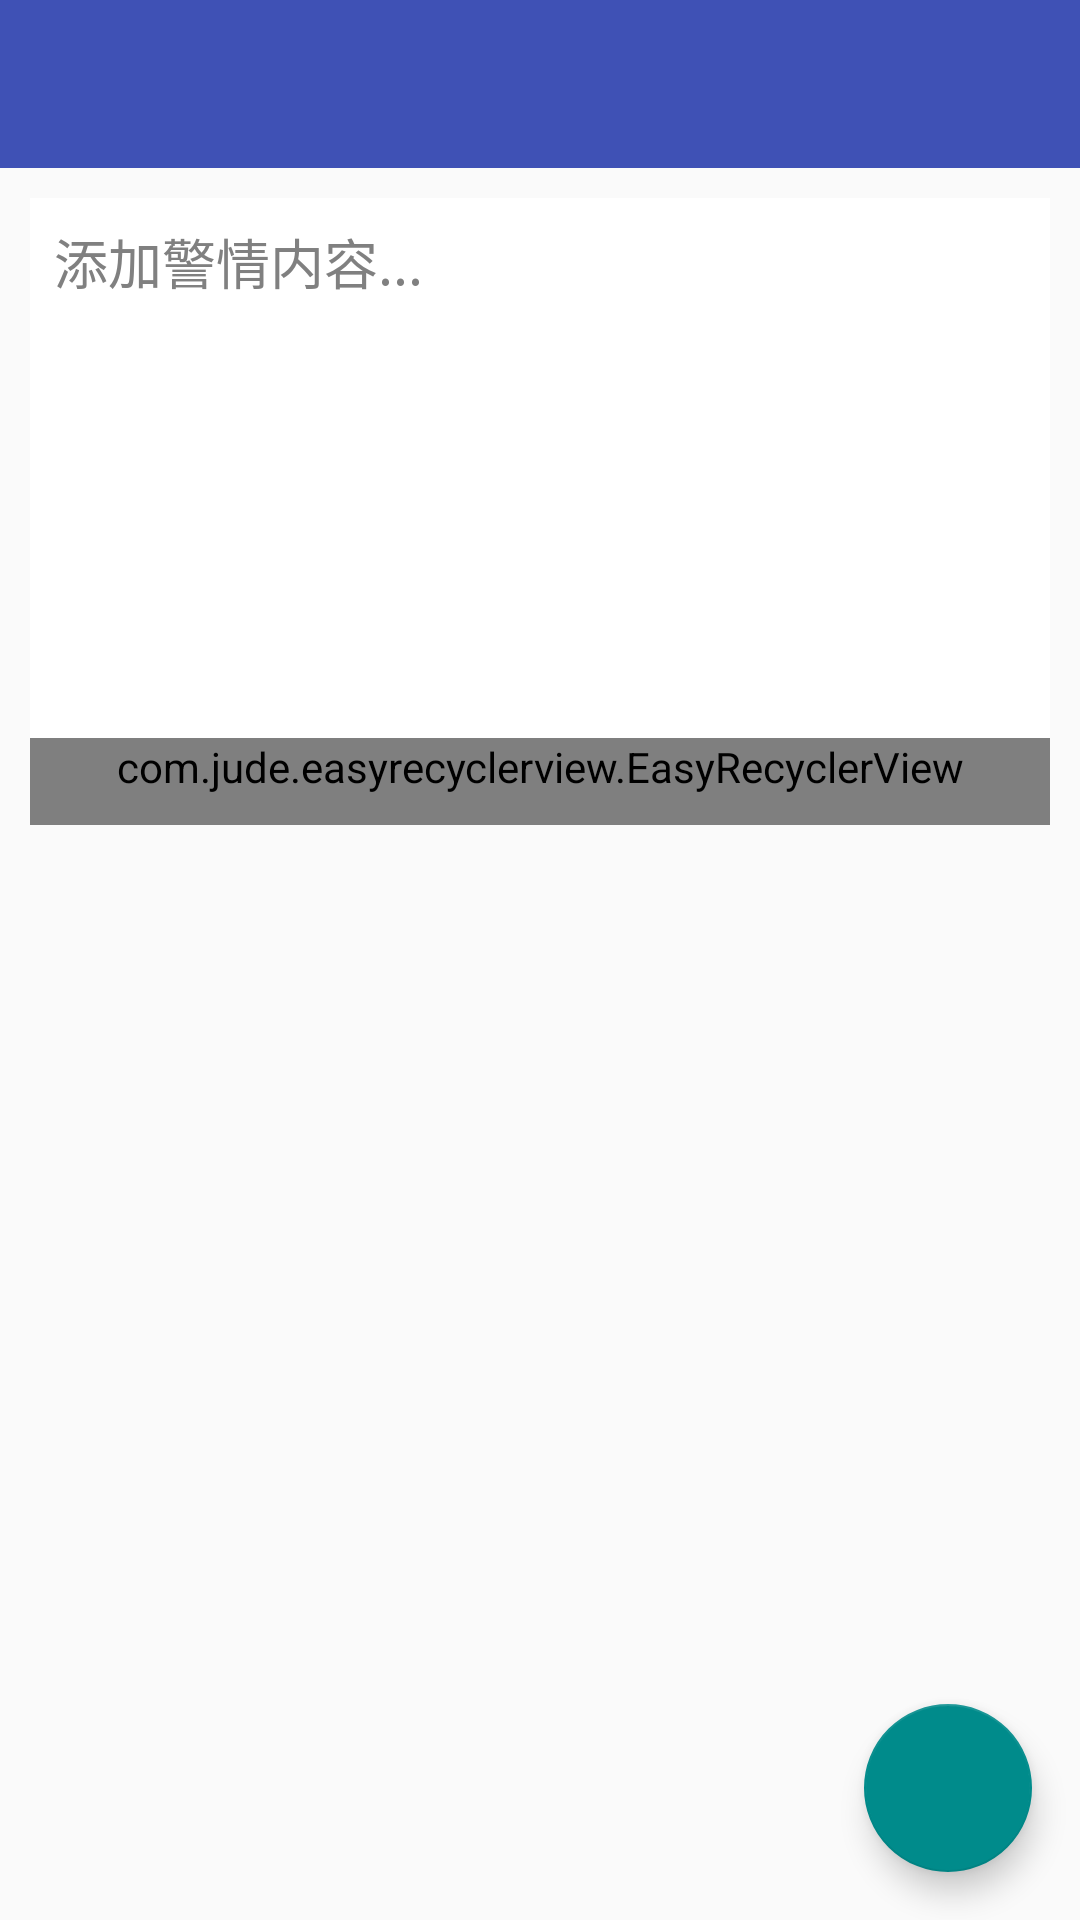

Layout XML and referenced resources for this Android screen:
<!-- AndroidManifest.xml: activity theme AppTheme.NoActionBar_notrans -->
<!-- res/layout/activity_add_work_log.xml -->
<?xml version="1.0" encoding="utf-8"?>
<android.support.design.widget.CoordinatorLayout xmlns:android="http://schemas.android.com/apk/res/android"
    xmlns:app="http://schemas.android.com/apk/res-auto"
    xmlns:tools="http://schemas.android.com/tools"
    android:layout_width="match_parent"
    android:layout_height="match_parent"
    android:fitsSystemWindows="true"
    tools:context="wgz.com.cx_ga_project.activity.AddWorkLogActivity">
<LinearLayout
    android:layout_width="match_parent"
    android:layout_height="match_parent"
    android:orientation="vertical"
    >
    <android.support.design.widget.AppBarLayout
        android:layout_width="match_parent"
        android:layout_height="wrap_content"
        android:theme="@style/AppTheme.AppBarOverlay">

        <android.support.v7.widget.Toolbar
            android:id="@+id/toolbar"
            android:layout_width="match_parent"
            android:layout_height="?attr/actionBarSize"
            android:background="?attr/colorPrimary"
            app:popupTheme="@style/AppTheme.PopupOverlay" />

    </android.support.design.widget.AppBarLayout>

    <include layout="@layout/content_add_work_log" />

</LinearLayout>


    <android.support.design.widget.FloatingActionButton
        android:id="@+id/fab_addworklog"
        android:layout_width="wrap_content"
        android:layout_height="wrap_content"
        android:layout_gravity="bottom|end"
        android:layout_margin="@dimen/fab_margin"
        app:backgroundTint="@color/darkcyan"
        app:srcCompat="@drawable/ic_done_white_36dp"
        tools:ignore="VectorDrawableCompat" />

</android.support.design.widget.CoordinatorLayout>
<!-- res/layout/content_add_work_log.xml (included above) -->
<?xml version="1.0" encoding="utf-8"?>
<LinearLayout xmlns:android="http://schemas.android.com/apk/res/android"
    xmlns:tools="http://schemas.android.com/tools"
    android:id="@+id/content_add_worklog"
    android:layout_width="match_parent"
    android:orientation="vertical"
    android:layout_height="match_parent"
    >
    <LinearLayout
        android:layout_width="match_parent"
        android:layout_height="wrap_content"
        android:orientation="vertical"
        android:paddingLeft="10dp"
        android:paddingRight="10dp"
        android:paddingTop="10dp"
        >
        <EditText
            android:id="@+id/id_addworklog_text"
            android:layout_width="match_parent"
            android:layout_height="180dp"
            android:padding="8dp"
            android:minHeight="180dp"
            android:visibility="visible"
            android:hint="添加警情内容..."
            android:textColorHint="@color/gray"
            android:gravity="top|left"
            android:background="@color/white"
            android:textColor="@color/black"
            android:textSize="18sp" />
    </LinearLayout>
    <com.jude.easyrecyclerview.EasyRecyclerView
        android:layout_width="match_parent"
        android:layout_height="wrap_content"
        android:id="@+id/addworklogRV"
        android:paddingLeft="10dp"
        android:paddingRight="10dp"
        android:paddingBottom="10dp"
        android:layout_marginLeft="10dp"
        android:layout_marginRight="10dp"
        android:layout_marginBottom="10dp"
        android:background="@color/white"
        ></com.jude.easyrecyclerview.EasyRecyclerView>

</LinearLayout>
<!-- resources referenced by this layout -->
<resources>
  <color name="black">#000000</color>
  <color name="darkcyan">#008b8b</color>
  <color name="gray">#808080</color>
  <color name="white">#ffffff</color>
  <dimen name="fab_margin">16dp</dimen>
  <style name="AppTheme.AppBarOverlay" parent="ThemeOverlay.AppCompat.Dark.ActionBar" />
  <style name="AppTheme.PopupOverlay" parent="ThemeOverlay.AppCompat.Light" />
  <style name="AppTheme.NoActionBar_notrans">
          <item name="windowActionBar">false</item>
          <item name="windowNoTitle">true</item>
      </style>
</resources>
